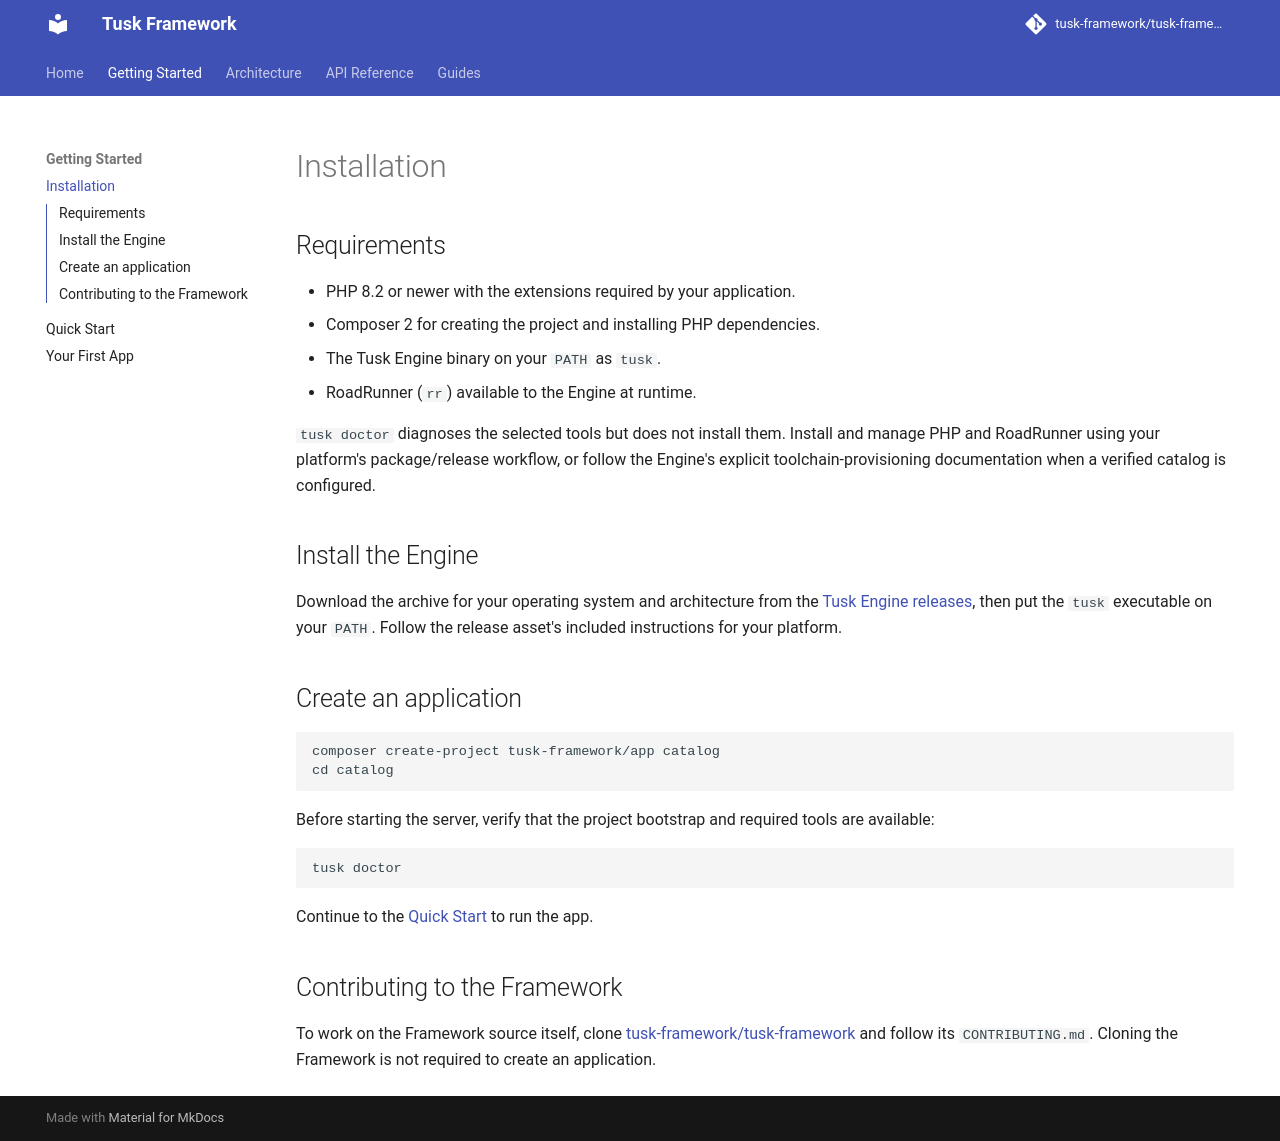

repository: tusk-framework/tusk-docs · page: getting-started/installation/index.html · generator: mkdocs

# Installation

## Requirements

- PHP 8.2 or newer with the extensions required by your application.
- Composer 2 for creating the project and installing PHP dependencies.
- The Tusk Engine binary on your `PATH` as `tusk`.
- RoadRunner (`rr`) available to the Engine at runtime.

`tusk doctor` diagnoses the selected tools but does not install them. Install
and manage PHP and RoadRunner using your platform's package/release workflow,
or follow the Engine's explicit toolchain-provisioning documentation when a
verified catalog is configured.

## Install the Engine

Download the archive for your operating system and architecture from the
[Tusk Engine releases](https://github.com/tusk-framework/tusk-engine/releases),
then put the `tusk` executable on your `PATH`. Follow the release asset's
included instructions for your platform.

## Create an application

```sh
composer create-project tusk-framework/app catalog
cd catalog
```

Before starting the server, verify that the project bootstrap and required
tools are available:

```sh
tusk doctor
```

Continue to the [Quick Start](quickstart.md) to run the app.

## Contributing to the Framework

To work on the Framework source itself, clone
[tusk-framework/tusk-framework](https://github.com/tusk-framework/tusk-framework)
and follow its `CONTRIBUTING.md`. Cloning the Framework is not required to
create an application.
